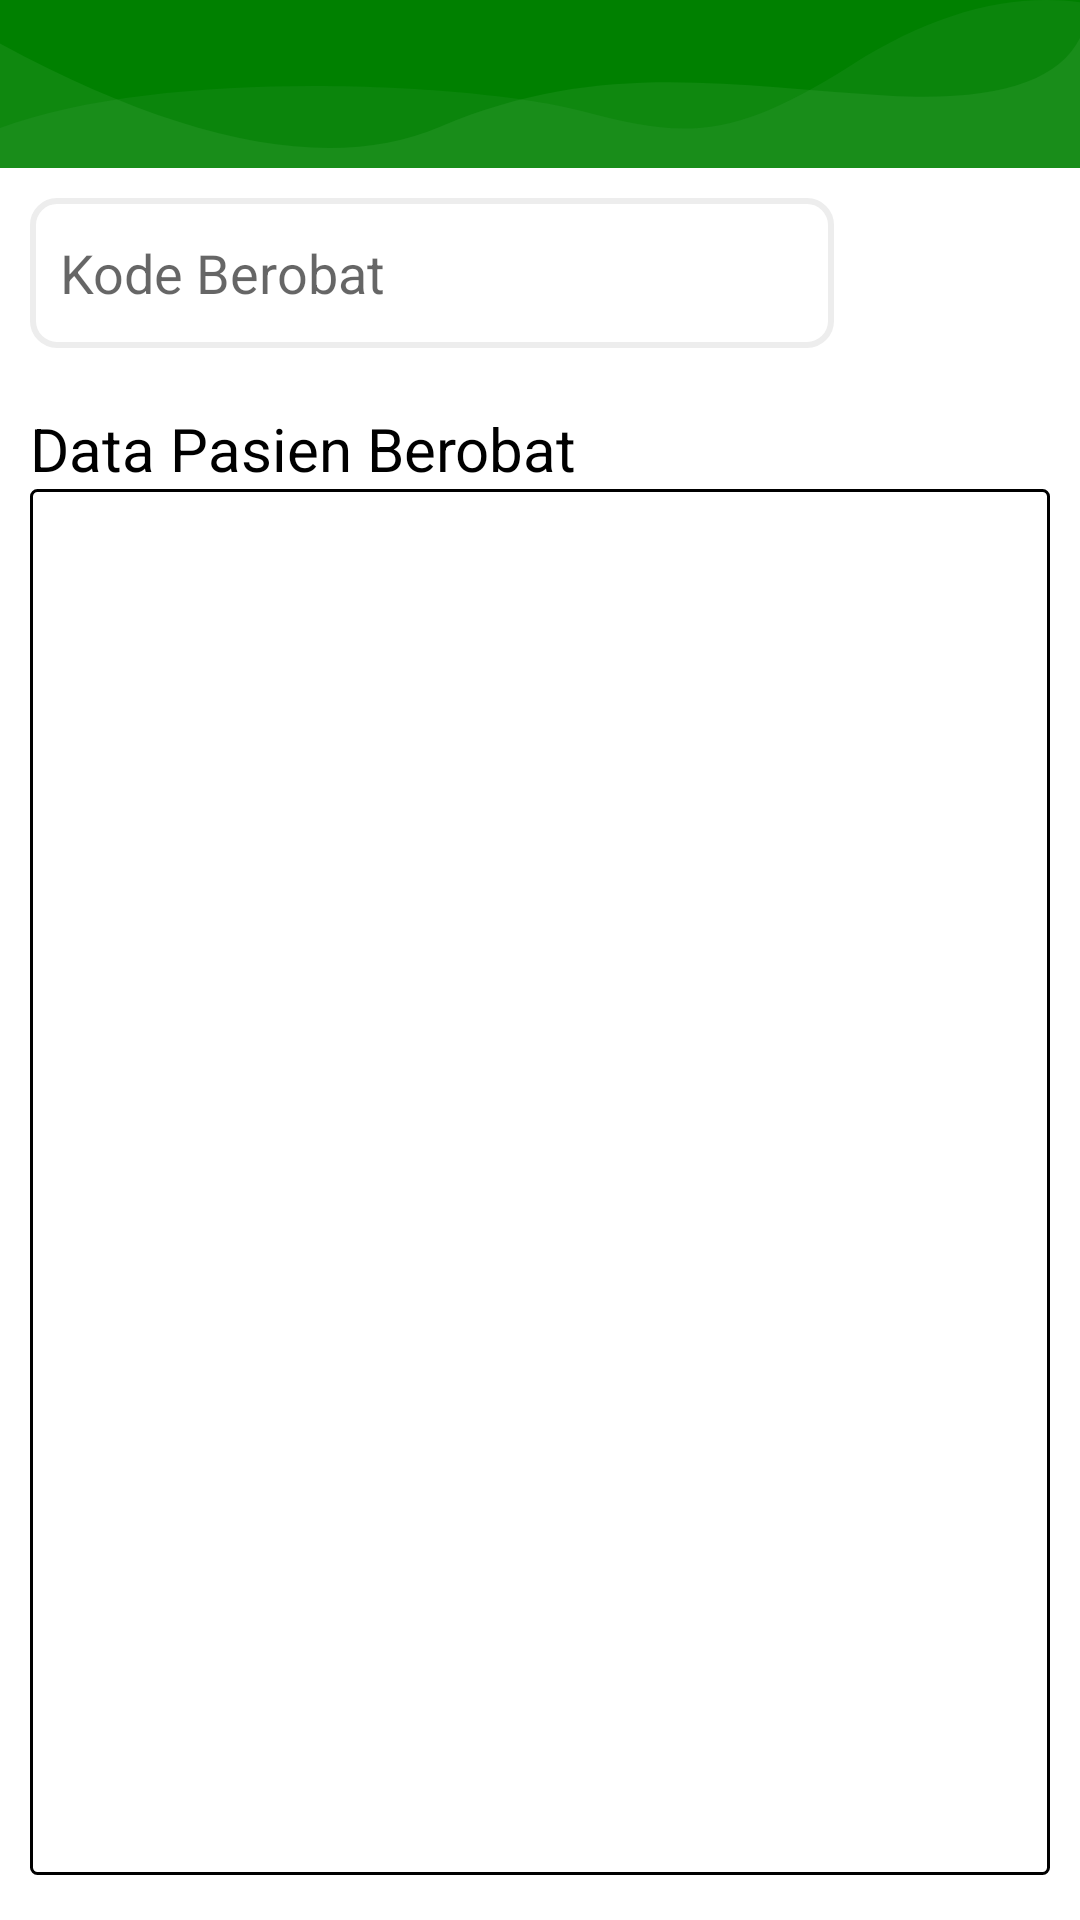

Write the Android layout XML for this screen, with the resource values it uses.
<!-- AndroidManifest.xml: application theme AppTheme.NoActionBar -->
<!-- res/layout/form_pasien_berobat.xml -->
<?xml version="1.0" encoding="utf-8"?>
<androidx.constraintlayout.widget.ConstraintLayout
    xmlns:android="http://schemas.android.com/apk/res/android"
    android:layout_width="match_parent"
    android:layout_height="match_parent"
    android:background="@color/white"
    xmlns:app="http://schemas.android.com/apk/res-auto"
    xmlns:tools="http://schemas.android.com/tools">

    <com.google.android.material.appbar.AppBarLayout
        android:id="@+id/toolbar_pasien"
        app:layout_constraintTop_toTopOf="parent"
        app:layout_constraintStart_toStartOf="parent"
        android:layout_width="match_parent"
        android:layout_height="wrap_content"
        android:theme="@style/AppTheme.AppBarOverlay">

        <androidx.appcompat.widget.Toolbar
            android:id="@+id/toolbar"
            android:layout_width="match_parent"
            android:layout_height="?attr/actionBarSize"
            android:background="@drawable/wave_toolbar"
            android:theme="@style/AppTheme.AppBarOverlay"
            app:popupTheme="@style/AppTheme.PopupOverlay"
            app:titleTextAppearance="@style/Toolbar.TitleText" />

    </com.google.android.material.appbar.AppBarLayout>

    <LinearLayout
        android:id="@+id/layoutFilterData"
        android:layout_width="match_parent"
        android:layout_height="wrap_content"
        android:padding="10dp"
        android:orientation="vertical"
        android:background="@color/white"
        app:layout_constraintTop_toBottomOf="@+id/toolbar_pasien"
        tools:layout_constraintStart_toStartOf="parent">
        <EditText
            android:paddingEnd="10dp"
            android:id="@+id/edtSearchData"
            android:drawableEnd="@drawable/ic_search"
            android:paddingStart="10dp"
            android:layout_width="268dp"
            android:hint="Kode Berobat"
            android:layout_height="50dp"
            android:background="@drawable/bg_grey_bordered"/>

    </LinearLayout>



    <TextView
        android:layout_marginHorizontal="10dp"
        android:layout_marginTop="10dp"
        android:id="@+id/tvTitle"
        android:layout_width="wrap_content"
        android:layout_height="wrap_content"
        android:text="Data Pasien Berobat"
        app:layout_constraintTop_toBottomOf="@id/layoutFilterData"
        app:layout_constraintStart_toStartOf="parent"
        android:textSize="20sp"
        android:textColor="@color/black"/>

    <androidx.constraintlayout.widget.ConstraintLayout
        android:layout_marginBottom="15dp"
        android:layout_marginHorizontal="10dp"
        app:layout_constraintTop_toBottomOf="@id/tvTitle"
        app:layout_constraintBottom_toBottomOf="parent"
        android:layout_width="match_parent"
        android:layout_height="0dp"
        android:background="@drawable/bg_outlined">

        <androidx.recyclerview.widget.RecyclerView
            android:id="@+id/rvDataPasienBerobat"
            android:layout_width="match_parent"
            android:layout_height="0dp"
            android:layout_marginHorizontal="16dp"
            android:layout_marginVertical="10dp"
            app:layout_constraintBottom_toBottomOf="parent"
            app:layout_constraintTop_toTopOf="parent" />

    </androidx.constraintlayout.widget.ConstraintLayout>



</androidx.constraintlayout.widget.ConstraintLayout>
<!-- resources referenced by this layout -->
<resources>
  <color name="black">#FF000000</color>
  <color name="white">#FFFFFFFF</color>
  <!-- drawable bg_grey_bordered (drawable) -->
  <?xml version="1.0" encoding="utf-8"?>
  <selector xmlns:android="http://schemas.android.com/apk/res/android">
      <item>
          <layer-list>
              <item>
                  <shape>
                      <solid android:color="#FFFFFF"/>
                      <corners android:radius="8dp" />
                      <stroke android:width="2dp" android:color="#EDEDED" />
                  </shape>
              </item>
          </layer-list>
      </item>
  </selector>
  <!-- drawable bg_outlined (drawable) -->
  <?xml version="1.0" encoding="utf-8"?>
  <selector xmlns:android="http://schemas.android.com/apk/res/android">
      <item>
          <layer-list>
              <item>
                  <shape>
                      <solid android:color="@color/colorLight0"/>
                      <corners android:radius="2dp" />
                      <stroke android:width="1dp" android:color="@color/black" />
                  </shape>
              </item>
          </layer-list>
      </item>
  </selector>
  <!-- drawable wave_toolbar (drawable) -->
  <?xml version="1.0" encoding="utf-8"?>
  <vector android:height="84.0dip" android:width="360.0dip" android:viewportWidth="360.0" android:viewportHeight="84.0"
      xmlns:android="http://schemas.android.com/apk/res/android" xmlns:aapt="http://schemas.android.com/aapt">
      <path android:fillColor="#008000" android:pathData="M-120,-20a300,160 0,1 0,600 0a300,160 0,1 0,-600 0z" android:strokeColor="#00000000" android:strokeWidth="1.0" android:fillType="evenOdd" />
      <path android:fillColor="#ffffffff" android:pathData="M360,19C352.582,41.202 331.338,50.823 296.266,47.862C243.659,43.422 200.15,29.245 146.721,63.404C111.102,86.176 62.195,72.3 -0,21.775L-0,108C54.667,129.333 114.667,140 180,140C245.333,140 305.333,129.333 360,108L360,19Z" android:strokeColor="#00000000" android:strokeWidth="1.0" android:fillAlpha="0.06" android:fillType="evenOdd" />
      <path android:fillColor="#ffece1ff" android:pathData="M360,1.097C336.2,-3.603 310.871,6.803 284.011,32.315C243.722,70.584 228.244,69.217 193.816,55.478C159.389,41.739 55.35,33.012 -0,64C-36.9,84.659 -36.9,99.325 -0,108C53.333,129.333 113.333,140 180,140C246.667,140 306.667,129.333 360,108L360,1.097Z" android:strokeColor="#00000000" android:strokeWidth="1.0" android:fillAlpha="0.05" android:fillType="evenOdd" />
  </vector>
  <style name="AppTheme.AppBarOverlay" parent="ThemeOverlay.AppCompat.Dark.ActionBar" />
  <style name="AppTheme.PopupOverlay" parent="ThemeOverlay.AppCompat.Light" />
  <style name="Toolbar.TitleText" parent="TextAppearance.Widget.AppCompat.Toolbar.Title">
          <item name="android:textSize">20sp</item>
          <item name="android:textColor">@android:color/white</item>
      </style>
  <style name="AppTheme.NoActionBar">
          <item name="windowActionBar">false</item>
          <item name="windowNoTitle">true</item>
      </style>
  <color name="colorLight0">#FFFFFF</color>
</resources>
